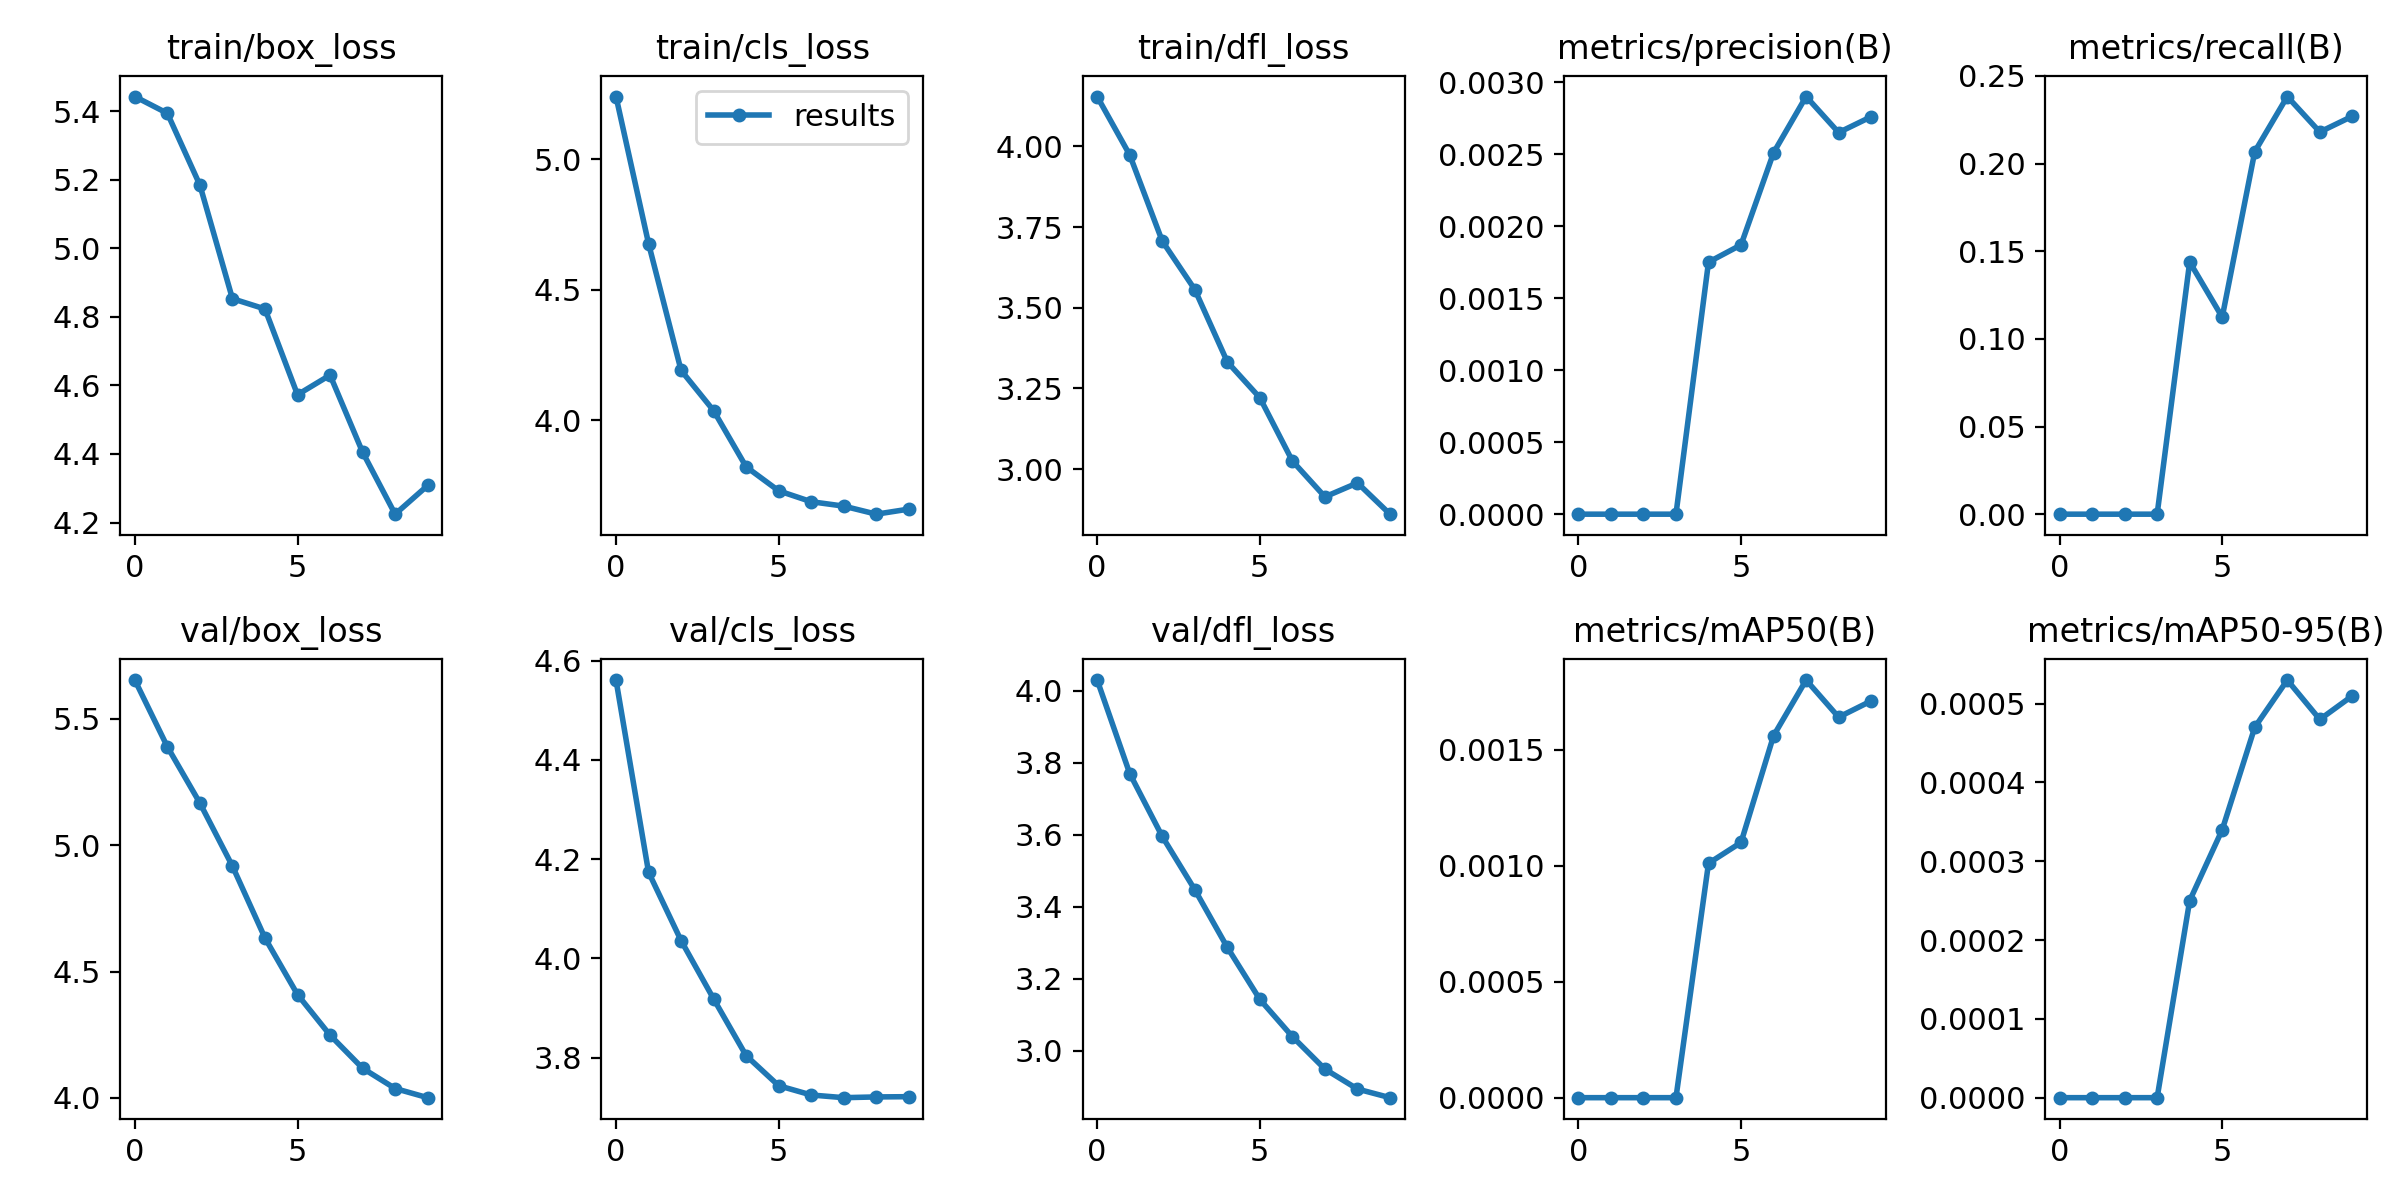

Source data for this figure (header and first rows):
epoch, train/box_loss, train/cls_loss, train/dfl_loss, metrics/precision(B), metrics/recall(B), metrics/mAP50(B), metrics/mAP50-95(B), val/box_loss, val/cls_loss, val/dfl_loss, lr/pg0, lr/pg1, lr/pg2
0, 5.443, 5.239, 4.154, 0, 0, 0, 0, 5.654, 4.561, 4.03, 0.0937, 0.0007, 0.0007
1, 5.394, 4.677, 3.974, 0, 0, 0, 0, 5.39, 4.174, 3.77, 0.08635, 0.001352, 0.001352
2, 5.185, 4.191, 3.707, 0, 0, 0, 0, 5.167, 4.036, 3.595, 0.07884, 0.001845, 0.001845
3, 4.853, 4.037, 3.557, 0, 0, 0, 0, 4.917, 3.918, 3.447, 0.07118, 0.002179, 0.002179
4, 4.823, 3.822, 3.332, 0.00175, 0.1438, 0.00101, 0.00025, 4.633, 3.804, 3.287, 0.06336, 0.002356, 0.002356
5, 4.573, 3.73, 3.221, 0.00187, 0.1124, 0.0011, 0.00034, 4.409, 3.744, 3.142, 0.05537, 0.002374, 0.002374
6, 4.63, 3.688, 3.025, 0.00251, 0.2067, 0.00156, 0.00047, 4.249, 3.725, 3.039, 0.04723, 0.002233, 0.002233
7, 4.405, 3.671, 2.914, 0.0029, 0.2382, 0.0018, 0.00053, 4.118, 3.719, 2.948, 0.03893, 0.001934, 0.001934
8, 4.224, 3.641, 2.958, 0.00265, 0.218, 0.00164, 0.00048, 4.037, 3.721, 2.893, 0.03048, 0.001477, 0.001477
9, 4.308, 3.66, 2.861, 0.00276, 0.227, 0.00171, 0.00051, 4.001, 3.721, 2.869, 0.02186, 0.0008611, 0.0008611
